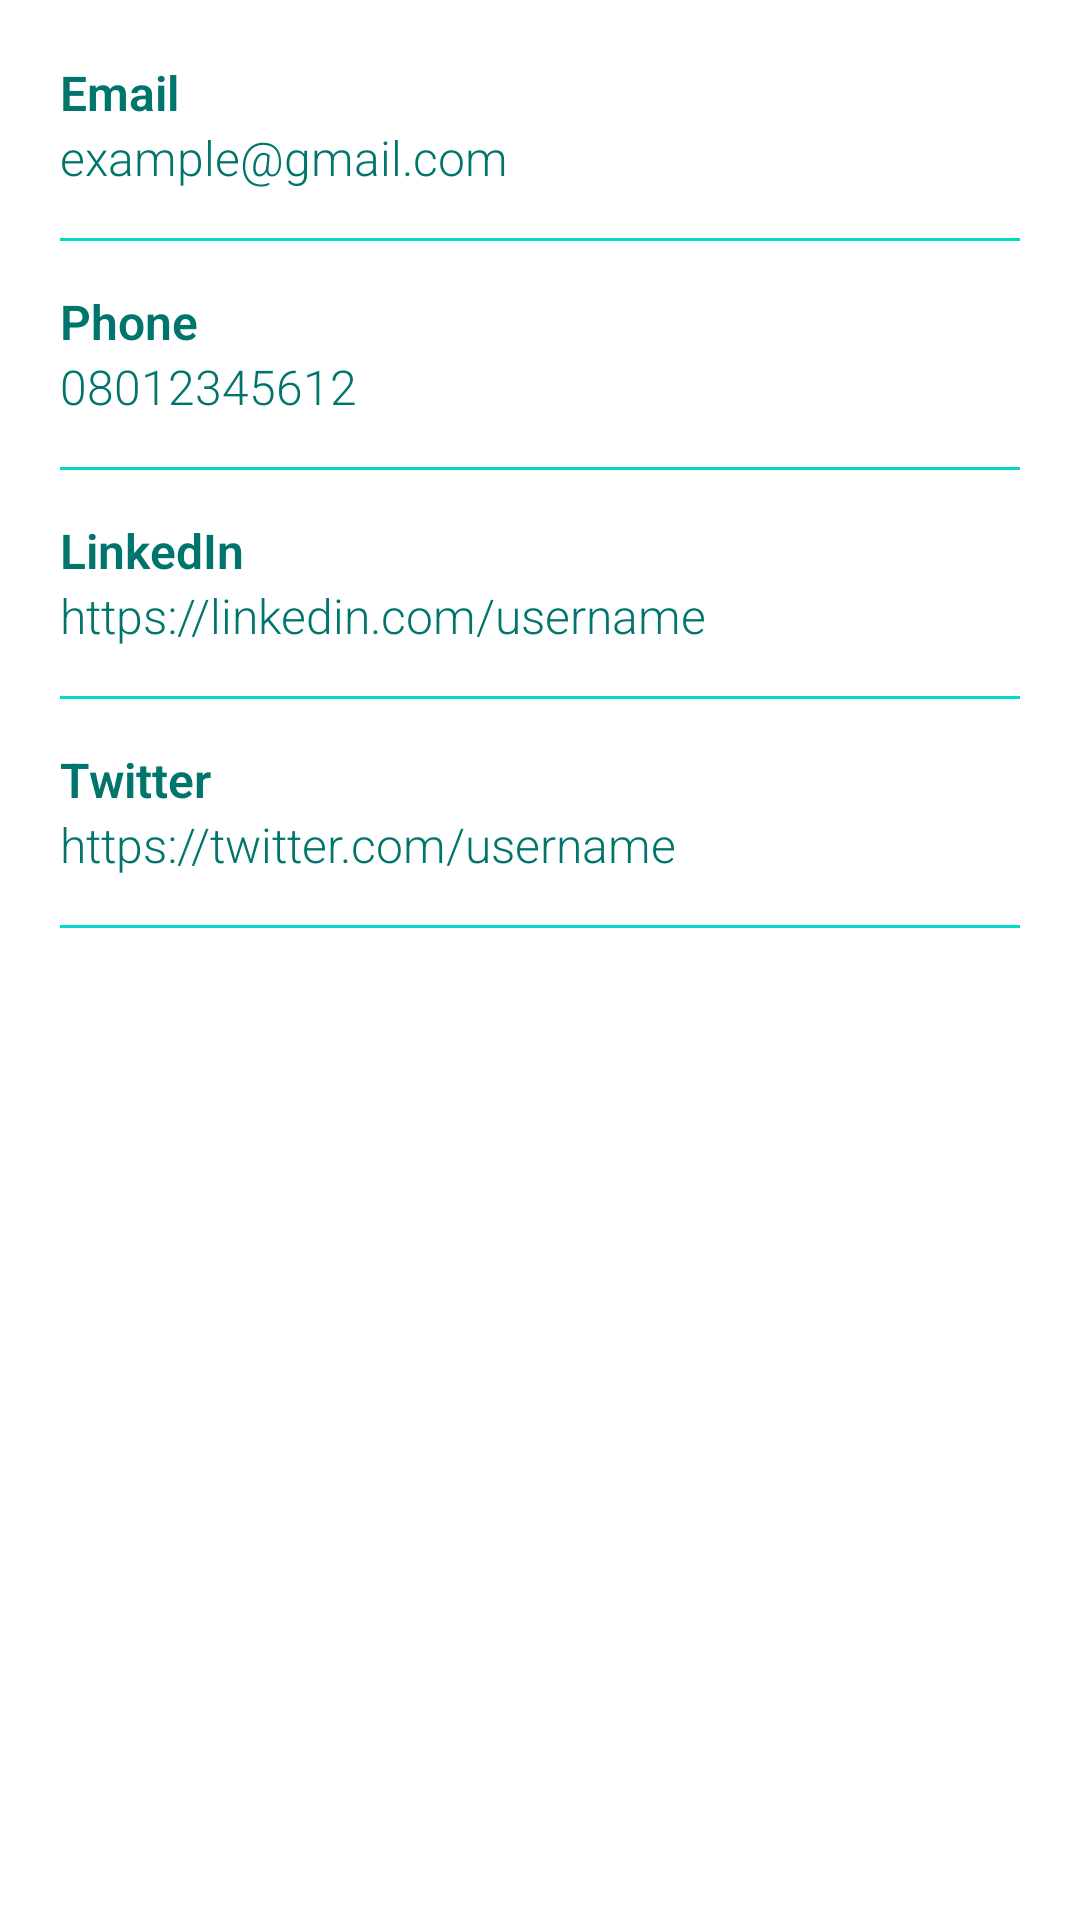

Reconstruct the res/layout file that produces this screen, plus the resources it refers to.
<!-- AndroidManifest.xml: application theme Theme.Tekmooc -->
<!-- res/layout/text_container.xml -->
<?xml version="1.0" encoding="utf-8"?>
<RelativeLayout
    xmlns:android="http://schemas.android.com/apk/res/android"
    android:layout_width="match_parent"
    android:layout_height="match_parent">
        <LinearLayout
            android:layout_width="match_parent"
            android:layout_height="wrap_content"
            android:layout_marginTop="20dp"
            android:layout_marginLeft="20dp"
            android:layout_marginRight="20dp"
            android:orientation="vertical">
            <LinearLayout
                android:id="@+id/user_email"
                android:layout_width="match_parent"
                android:layout_height="wrap_content"
                android:orientation="vertical">
                <TextView
                    android:layout_width="wrap_content"
                    android:layout_height="wrap_content"
                    android:text="@string/email"
                    android:textStyle="bold"
                    android:fontFamily="sans-serif-light"
                    android:textColor="@color/purple_700"
                    android:textSize="16sp"/>

                <TextView
                    android:layout_width="wrap_content"
                    android:layout_height="wrap_content"
                    android:text="@string/user_enail"
                    android:fontFamily="sans-serif-light"
                    android:textColor="@color/purple_700"
                    android:textSize="16sp"/>

                <View
                    android:layout_width="match_parent"
                    android:layout_height="1dp"
                    android:layout_marginTop="16dp"
                    android:background="@color/teal_200"
                    />

            </LinearLayout>

            <LinearLayout
                android:id="@+id/user_phone"
                android:layout_width="match_parent"
                android:layout_height="wrap_content"
                android:layout_marginTop="16dp"
                android:orientation="vertical"
                >
                <TextView
                    android:layout_width="wrap_content"
                    android:layout_height="wrap_content"
                    android:text="@string/phone"
                    android:textStyle="bold"
                    android:fontFamily="sans-serif-light"
                    android:textColor="@color/purple_700"
                    android:textSize="16sp"/>

                <TextView
                    android:layout_width="wrap_content"
                    android:layout_height="wrap_content"
                    android:text="@string/_08012345612"
                    android:fontFamily="sans-serif-light"
                    android:textColor="@color/purple_700"
                    android:textSize="16sp"/>

                <View
                    android:layout_width="match_parent"
                    android:layout_height="1dp"
                    android:layout_marginTop="16dp"
                    android:background="@color/teal_200"
                    />

            </LinearLayout>

            <LinearLayout
                android:id="@+id/user_linked_in"
                android:layout_width="match_parent"
                android:layout_height="wrap_content"
                android:layout_marginTop="16dp"
                android:orientation="vertical">
                <TextView
                    android:layout_width="wrap_content"
                    android:layout_height="wrap_content"
                    android:text="@string/linkedin"
                    android:textStyle="bold"
                    android:fontFamily="sans-serif-light"
                    android:textColor="@color/purple_700"
                    android:textSize="16sp"/>

                <TextView
                    android:layout_width="wrap_content"
                    android:layout_height="wrap_content"
                    android:text="@string/https_linkedin_com_user"
                    android:fontFamily="sans-serif-light"
                    android:textColor="@color/purple_700"
                    android:textSize="16sp"/>

                <View
                    android:layout_width="match_parent"
                    android:layout_height="1dp"
                    android:layout_marginTop="16dp"
                    android:background="@color/teal_200"
                    />

            </LinearLayout>
            <LinearLayout
                android:id="@+id/user_twitter"
                android:layout_width="match_parent"
                android:layout_height="wrap_content"
                android:layout_marginTop="16dp"
                android:orientation="vertical">
                <TextView
                    android:layout_width="wrap_content"
                    android:layout_height="wrap_content"
                    android:text="@string/twitter"
                    android:textStyle="bold"
                    android:fontFamily="sans-serif-light"
                    android:textColor="@color/purple_700"
                    android:textSize="16sp"/>

                <TextView
                    android:layout_width="wrap_content"
                    android:layout_height="wrap_content"
                    android:text="@string/https_twitter_com_danieltrejo"
                    android:fontFamily="sans-serif-light"
                    android:textColor="@color/purple_700"
                    android:textSize="16sp"/>

                <View
                    android:layout_width="match_parent"
                    android:layout_height="1dp"
                    android:layout_marginTop="16dp"
                    android:background="@color/teal_200"
                    />

            </LinearLayout>
        </LinearLayout>

</RelativeLayout>
<!-- resources referenced by this layout -->
<resources>
  <color name="purple_700">#00756c</color>
  <color name="teal_200">#FF03DAC5</color>
  <string name="_08012345612">08012345612</string>
  <string name="email">Email</string>
  <string name="https_linkedin_com_user">https://linkedin.com/username</string>
  <string name="https_twitter_com_danieltrejo">https://twitter.com/username</string>
  <string name="linkedin">LinkedIn</string>
  <string name="phone">Phone</string>
  <string name="twitter">Twitter</string>
  <string name="user_enail">example@gmail.com</string>
  <style name="Theme.Tekmooc" parent="Theme.MaterialComponents.DayNight.DarkActionBar">
          
          <item name="colorPrimary">@color/purple_700</item>
          <item name="colorPrimaryVariant">@color/teal</item>
          <item name="colorOnPrimary">@color/teal</item>
          
          <item name="colorSecondary">@color/teal_200</item>
          <item name="colorSecondaryVariant">@color/purple_700</item>
          <item name="colorOnSecondary">@color/purple_700</item>
          
          <item name="android:statusBarColor" tools:targetApi="l">?attr/colorPrimaryVariant</item>
          <item name="android:windowLightStatusBar" tools:targetApi="m">true</item>
          <item name="navigationViewStyle">@style/Widget.App.NavigationView</item>
          
      </style>
  <color name="teal">#e0f2f1</color>
  <style name="Widget.App.NavigationView" parent="Widget.MaterialComponents.NavigationView">
          <item name="materialThemeOverlay">@style/ThemeOverlay.App.NavigationView</item>
          <item name="itemIconTint">@color/purple_700</item>
          <item name="itemTextColor">@color/purple_700</item>
          <item name="itemShapeFillColor">@color/teal</item>
      </style>
  <style name="ThemeOverlay.App.NavigationView" parent="">
          <item name="colorPrimary">@color/purple_700</item>
          <item name="colorSurface">@color/teal</item>
          <item name="colorOnSurface">@color/teal</item>
          <item name="textAppearanceHeadline6">@style/TextAppearance.App.Headline6</item>
          <item name="textAppearanceSubtitle2">@style/TextAppearance.App.Subtitle2</item>
          <item name="textAppearanceBody2">@style/TextAppearance.App.Body2</item>
          <item name="shapeAppearanceSmallComponent">@style/ShapeAppearance.App.SmallComponent</item>
      </style>
  <style name="TextAppearance.App.Headline6" parent="TextAppearance.MaterialComponents.Subtitle1">
          <item name="fontFamily">@font/rubik</item>
          <item name="android:fontFamily">@font/rubik</item>
      </style>
  <style name="TextAppearance.App.Subtitle2" parent="TextAppearance.MaterialComponents.Subtitle1">
          <item name="fontFamily">@font/rubik</item>
          <item name="android:fontFamily">@font/rubik</item>
      </style>
  <style name="TextAppearance.App.Body2" parent="TextAppearance.MaterialComponents.Subtitle1">
          <item name="fontFamily">@font/rubik</item>
          <item name="android:fontFamily">@font/rubik</item>
      </style>
  <style name="ShapeAppearance.App.SmallComponent" parent="ShapeAppearance.MaterialComponents.SmallComponent">
          <item name="cornerFamily">cut</item>
          <item name="cornerSize">4dp</item>
      </style>
</resources>
